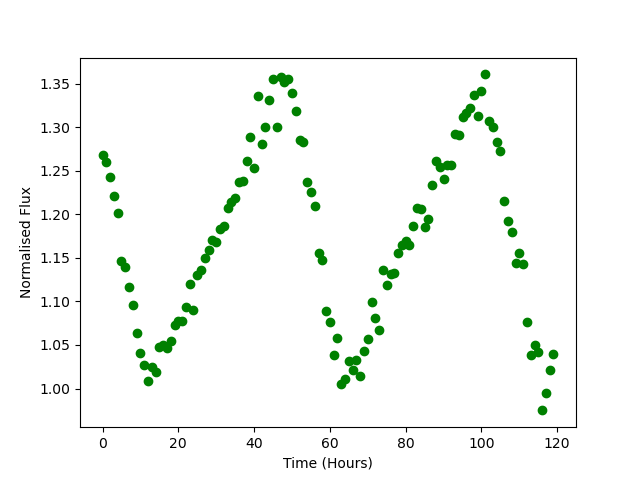

The data file committed next to this chart (first rows):
Time, Flux
0.0, 1.268
1.0, 1.261
2.0, 1.243
3.0, 1.221
4.0, 1.202
5.0, 1.147
6.0, 1.139
7.0, 1.116
8.0, 1.096
9.0, 1.063
10.0, 1.041
11.0, 1.027
12.0, 1.008
13.0, 1.025
14.0, 1.019
15.0, 1.047
16.0, 1.05
17.0, 1.047
18.0, 1.055
19.0, 1.073
20.0, 1.078
21.0, 1.077
22.0, 1.094
23.0, 1.12
24.0, 1.09
25.0, 1.13
26.0, 1.136
27.0, 1.15
28.0, 1.16
29.0, 1.17
30.0, 1.169
31.0, 1.183
32.0, 1.187
33.0, 1.207
34.0, 1.214
35.0, 1.219
36.0, 1.237
37.0, 1.238
38.0, 1.262
39.0, 1.289
40.0, 1.253
41.0, 1.336
42.0, 1.281
43.0, 1.3
44.0, 1.332
45.0, 1.355
46.0, 1.301
47.0, 1.358
48.0, 1.351
49.0, 1.355
50.0, 1.34
51.0, 1.319
52.0, 1.286
53.0, 1.283
54.0, 1.237
55.0, 1.226
56.0, 1.21
57.0, 1.155
58.0, 1.148
59.0, 1.089
... 60 more rows
